Run: headless pygame with SDL's dummy video driver; simulated clock (each Clock.tick advances the game by its frame time, no real sleeping); random seed 0; keys injected as events and as key.get_pressed() state; no mouse input.
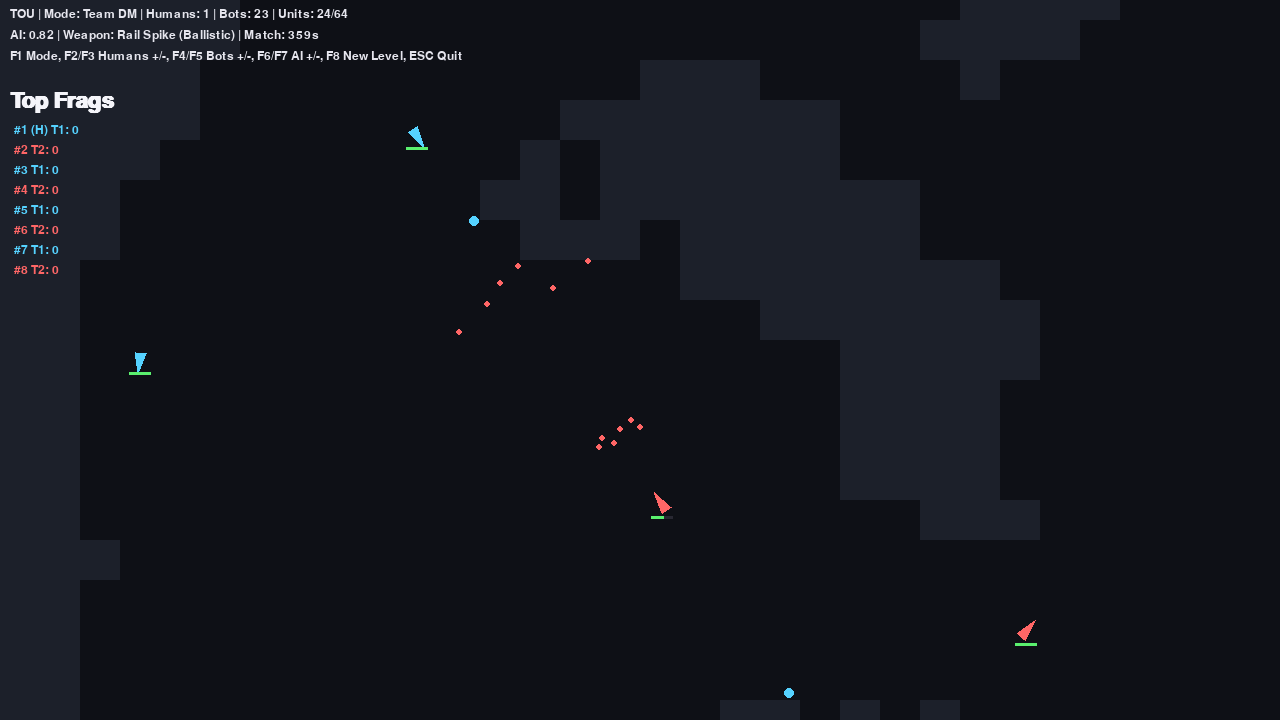
Frame 1 of 4 · flips 1–60 · no input
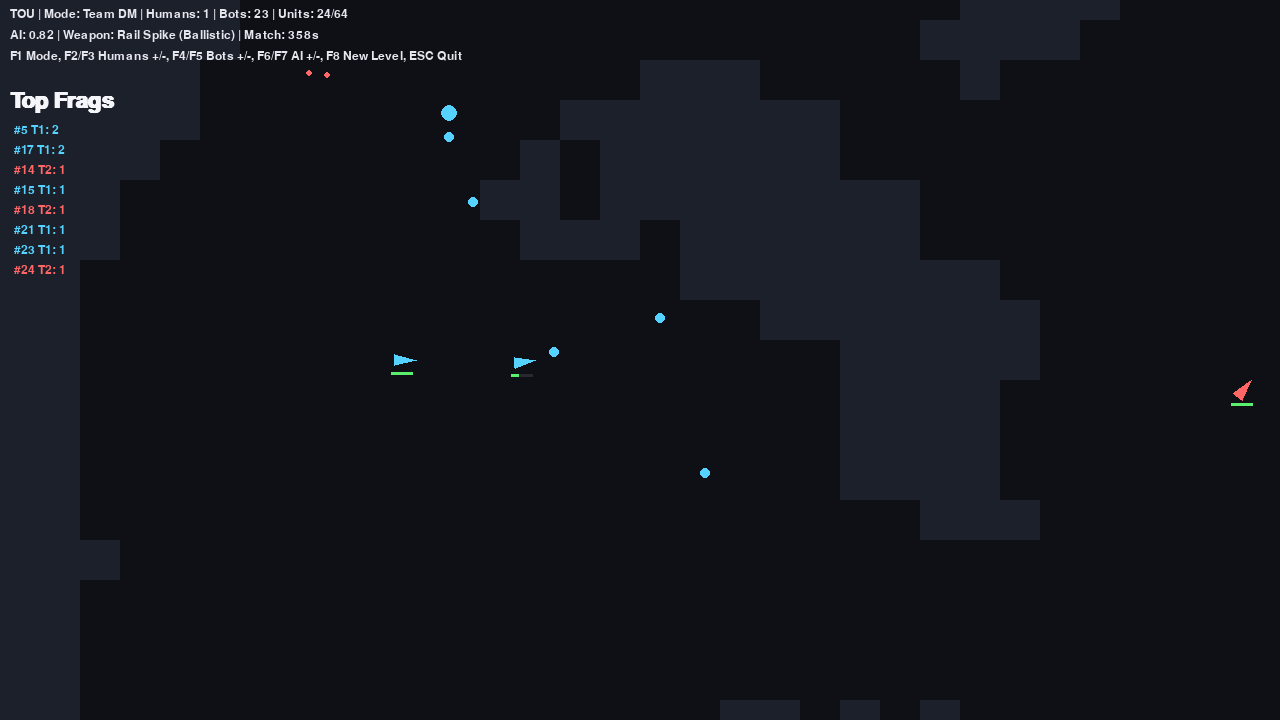
Frame 2 of 4 · flips 61–180 · tapped SPACE, RETURN · held RIGHT (→), D
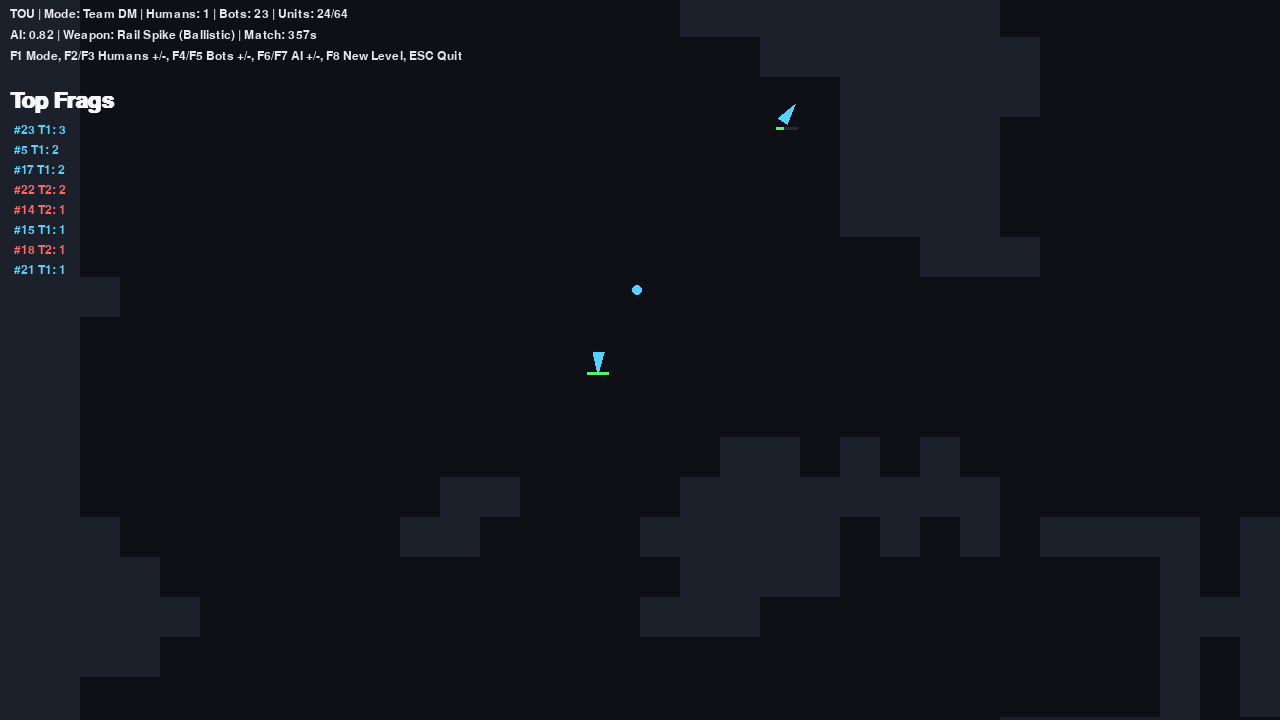
Frame 3 of 4 · flips 181–300 · held DOWN (↓), S
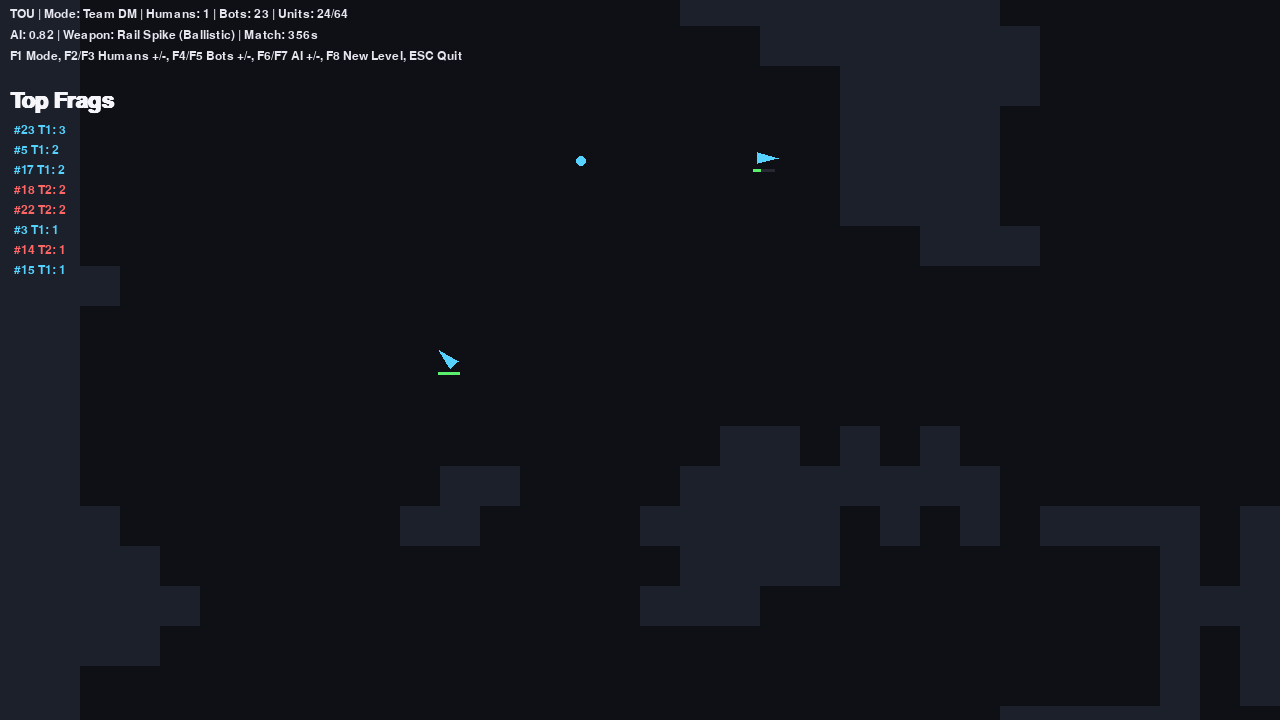
Frame 4 of 4 · flips 301–420 · held LEFT (←), A, UP (↑), W

The pygame program that drew these frames:

#!/usr/bin/env python3
"""
Tunnels of the Underworld (TOU) - fast 2D arcade prototype.
Designed for local play with up to 4 humans and many AI bots.

Requirements: pygame
Run: python3 tou.py
"""

from __future__ import annotations

import math
import random
import sys
from dataclasses import dataclass
from typing import Dict, List, Optional, Sequence, Tuple

import pygame
from pygame import Vector2

WIDTH, HEIGHT = 1280, 720
FPS = 120
MAX_UNITS = 64

WORLD_W, WORLD_H = 4200, 2600
TILE = 40
GRID_W, GRID_H = WORLD_W // TILE, WORLD_H // TILE

BG = (8, 8, 13)
WALL = (28, 32, 42)
FLOOR = (14, 16, 22)

TEAM_COLORS = [
    (85, 210, 255),
    (255, 102, 102),
    (145, 255, 130),
    (255, 200, 90),
]

HUMAN_SCHEMES = [
    {"up": pygame.K_w, "down": pygame.K_s, "left": pygame.K_a, "right": pygame.K_d, "fire": pygame.K_SPACE, "switch": pygame.K_q},
    {"up": pygame.K_UP, "down": pygame.K_DOWN, "left": pygame.K_LEFT, "right": pygame.K_RIGHT, "fire": pygame.K_RCTRL, "switch": pygame.K_RSHIFT},
    {"up": pygame.K_t, "down": pygame.K_g, "left": pygame.K_f, "right": pygame.K_h, "fire": pygame.K_y, "switch": pygame.K_r},
    {"up": pygame.K_i, "down": pygame.K_k, "left": pygame.K_j, "right": pygame.K_l, "fire": pygame.K_o, "switch": pygame.K_u},
]


@dataclass
class WeaponSpec:
    name: str
    category: str
    cooldown: float
    speed: float
    damage: float
    radius: float
    homing: float = 0.0
    bounce: int = 0
    pierce: int = 0
    spread: int = 1
    aoe: float = 0.0
    life: float = 2.5


WEAPON_POOL: List[WeaponSpec] = [
    WeaponSpec("Pin Laser", "Energy", 0.06, 1200, 4, 3, pierce=1),
    WeaponSpec("Beam Needle", "Energy", 0.04, 1400, 3, 2, pierce=2),
    WeaponSpec("Plasma Lash", "Energy", 0.1, 900, 6, 4),
    WeaponSpec("Ion Drill", "Energy", 0.2, 780, 9, 6),
    WeaponSpec("Pulse Arc", "Energy", 0.12, 980, 7, 5, spread=2),
    WeaponSpec("Photon Stream", "Energy", 0.02, 1500, 2.2, 2),
    WeaponSpec("Lance Ray", "Energy", 0.3, 1600, 20, 5, pierce=6),
    WeaponSpec("Diffraction Fan", "Energy", 0.13, 980, 5, 4, spread=5),
    WeaponSpec("Rail Spike", "Ballistic", 0.24, 1600, 19, 4, pierce=3),
    WeaponSpec("Slug Cannon", "Ballistic", 0.15, 820, 11, 5),
    WeaponSpec("Scattershot", "Ballistic", 0.2, 700, 4, 4, spread=8),
    WeaponSpec("Heavy Mortar", "Ballistic", 0.35, 520, 26, 8, aoe=60),
    WeaponSpec("Needler", "Ballistic", 0.07, 1000, 4.8, 2, spread=2),
    WeaponSpec("Shard Driver", "Ballistic", 0.1, 860, 7.2, 3, spread=4),
    WeaponSpec("Sawtooth Burst", "Ballistic", 0.22, 760, 8, 5, bounce=1, spread=5),
    WeaponSpec("Obelisk Shot", "Ballistic", 0.4, 640, 30, 10),
    WeaponSpec("Dumbfire Rocket", "Rocket", 0.18, 760, 12, 5, aoe=46),
    WeaponSpec("Homing Dart", "Rocket", 0.2, 720, 9.5, 4, homing=1.4),
    WeaponSpec("Hunter Missile", "Rocket", 0.28, 690, 16, 6, homing=2.1, aoe=50),
    WeaponSpec("Swarm Pod", "Rocket", 0.32, 650, 5.5, 3, homing=1.1, spread=6, aoe=24),
    WeaponSpec("Serpent Rocket", "Rocket", 0.24, 740, 13, 5, homing=1.6),
    WeaponSpec("Cyclone Rack", "Rocket", 0.38, 700, 10, 5, spread=7, aoe=28),
    WeaponSpec("Hydra Volley", "Rocket", 0.42, 760, 8.5, 4, spread=10, homing=0.8),
    WeaponSpec("Cataclysm Torpedo", "Rocket", 0.7, 560, 48, 9, aoe=120),
    WeaponSpec("Mine Dropper", "Explosive", 0.2, 120, 14, 7, aoe=70, life=5.0),
    WeaponSpec("Proximity Mine", "Explosive", 0.33, 100, 20, 8, aoe=84, life=7.0),
    WeaponSpec("Cluster Bomb", "Explosive", 0.5, 480, 18, 8, aoe=90),
    WeaponSpec("Depth Charge", "Explosive", 0.45, 320, 24, 10, aoe=110),
    WeaponSpec("Tunnel Blocker", "Explosive", 0.7, 200, 10, 11, aoe=130, life=6.0),
    WeaponSpec("Shock Bomb", "Explosive", 0.35, 420, 13, 8, aoe=75),
    WeaponSpec("Napalm Orb", "Explosive", 0.38, 500, 9, 8, aoe=95),
    WeaponSpec("EMP Barrel", "Explosive", 0.6, 260, 4, 12, aoe=140),
    WeaponSpec("Chain Lightning", "Special", 0.26, 1200, 7, 4, pierce=5),
    WeaponSpec("Bouncer", "Special", 0.14, 860, 6, 5, bounce=6),
    WeaponSpec("Spiral Shot", "Special", 0.09, 830, 5, 4, spread=3),
    WeaponSpec("Shockwave", "Special", 0.8, 0, 18, 0, aoe=140, life=0.15),
    WeaponSpec("Vortex Seed", "Special", 0.65, 300, 4, 10, aoe=160, life=4.5),
    WeaponSpec("Ricochet Prism", "Special", 0.2, 920, 8, 4, bounce=4, spread=2),
    WeaponSpec("Arc Nova", "Special", 0.5, 0, 14, 0, aoe=105, life=0.15),
    WeaponSpec("Gravity Bolt", "Special", 0.3, 680, 9, 7, aoe=60),
    WeaponSpec("Glitch Beam", "Special", 0.11, 1500, 5, 3, pierce=9),
    WeaponSpec("Chaos Dice", "Special", 0.25, 800, 3, 5, spread=1),
    WeaponSpec("Frost Dart", "Special", 0.12, 820, 6, 4),
    WeaponSpec("Thunder Coil", "Special", 0.2, 780, 8, 5, homing=0.6),
    WeaponSpec("Magma Ring", "Special", 0.52, 0, 22, 0, aoe=125, life=0.12),
    WeaponSpec("Echo Lance", "Special", 0.3, 980, 10, 4, pierce=2, spread=3),
    WeaponSpec("Mirror Burst", "Special", 0.27, 880, 7, 4, spread=6),
]
assert len(WEAPON_POOL) == 47


class Level:
    def __init__(self) -> None:
        self.grid = [[1 for _ in range(GRID_W)] for _ in range(GRID_H)]
        self.spawn_points: List[Vector2] = []
        self._generate()

    def _generate(self) -> None:
        for y in range(1, GRID_H - 1):
            for x in range(1, GRID_W - 1):
                self.grid[y][x] = 0 if random.random() < 0.47 else 1

        for _ in range(5):
            new_grid = [[1 for _ in range(GRID_W)] for _ in range(GRID_H)]
            for y in range(1, GRID_H - 1):
                for x in range(1, GRID_W - 1):
                    wall_neighbors = 0
                    for ny in range(y - 1, y + 2):
                        for nx in range(x - 1, x + 2):
                            if nx == x and ny == y:
                                continue
                            wall_neighbors += self.grid[ny][nx]
                    new_grid[y][x] = 1 if wall_neighbors >= 5 else 0
            self.grid = new_grid

        for _ in range(14):
            rw, rh = random.randint(4, 8), random.randint(4, 7)
            rx, ry = random.randint(2, GRID_W - rw - 2), random.randint(2, GRID_H - rh - 2)
            for y in range(ry, ry + rh):
                for x in range(rx, rx + rw):
                    self.grid[y][x] = 0

        for _ in range(10):
            x = random.randint(4, GRID_W - 5)
            for y in range(4, GRID_H - 4):
                if random.random() < 0.7:
                    self.grid[y][x] = 0

        self._collect_spawns()

    def _collect_spawns(self) -> None:
        candidates: List[Vector2] = []
        for y in range(2, GRID_H - 2):
            for x in range(2, GRID_W - 2):
                if self.grid[y][x] != 0:
                    continue
                empties = 0
                for ny in range(y - 1, y + 2):
                    for nx in range(x - 1, x + 2):
                        empties += 1 if self.grid[ny][nx] == 0 else 0
                if empties >= 7:
                    candidates.append(Vector2(x * TILE + TILE / 2, y * TILE + TILE / 2))
        random.shuffle(candidates)
        self.spawn_points = candidates[: max(100, len(candidates) // 3)]

    def is_wall(self, p: Vector2) -> bool:
        tx, ty = int(p.x // TILE), int(p.y // TILE)
        if tx < 0 or ty < 0 or tx >= GRID_W or ty >= GRID_H:
            return True
        return self.grid[ty][tx] == 1

    def random_spawn(self) -> Vector2:
        if not self.spawn_points:
            return Vector2(WORLD_W / 2, WORLD_H / 2)
        return random.choice(self.spawn_points).copy()

    def draw(self, surf: pygame.Surface, cam: Vector2) -> None:
        surf.fill(BG)
        start_x = max(0, int(cam.x // TILE) - 1)
        end_x = min(GRID_W, int((cam.x + WIDTH) // TILE) + 2)
        start_y = max(0, int(cam.y // TILE) - 1)
        end_y = min(GRID_H, int((cam.y + HEIGHT) // TILE) + 2)
        for y in range(start_y, end_y):
            for x in range(start_x, end_x):
                rect = pygame.Rect(x * TILE - cam.x, y * TILE - cam.y, TILE, TILE)
                col = WALL if self.grid[y][x] else FLOOR
                pygame.draw.rect(surf, col, rect)


@dataclass
class Projectile:
    pos: Vector2
    vel: Vector2
    team: int
    owner: int
    spec: WeaponSpec
    ttl: float
    radius: float
    damage: float
    bounce_left: int
    pierce_left: int
    angle_noise: float = 0.0


@dataclass
class Ship:
    idx: int
    is_human: bool
    team: int
    pos: Vector2
    vel: Vector2
    angle: float
    hp: float
    respawn: float
    score: int
    weapon_ids: List[int]
    weapon_slot: int
    fire_timer: float
    switch_timer: float
    ai_target: Optional[int] = None

    @property
    def alive(self) -> bool:
        return self.respawn <= 0 and self.hp > 0


class Game:
    def __init__(self) -> None:
        pygame.init()
        pygame.display.set_caption("Tunnels of the Underworld - Prototype")
        self.screen = pygame.display.set_mode((WIDTH, HEIGHT))
        self.clock = pygame.time.Clock()
        self.level = Level()

        self.mode = "tdm"
        self.ai_difficulty = 0.82
        self.humans = 1
        self.bots = 23
        self.total_units = min(MAX_UNITS, self.humans + self.bots)

        self.ships: List[Ship] = []
        self.projectiles: List[Projectile] = []
        self.effects: List[Tuple[Vector2, float, Tuple[int, int, int], float]] = []
        self.font = pygame.font.SysFont("Menlo", 18)
        self.big_font = pygame.font.SysFont("Menlo", 32, bold=True)

        self.match_time = 0.0
        self.round_length = 360.0
        self.running = True
        self._spawn_match()

    def _spawn_match(self) -> None:
        self.ships.clear()
        self.projectiles.clear()
        self.effects.clear()
        for i in range(self.total_units):
            is_human = i < self.humans
            team = i % 2 if self.mode == "tdm" else i
            self.ships.append(
                Ship(
                    idx=i,
                    is_human=is_human,
                    team=team,
                    pos=self.level.random_spawn(),
                    vel=Vector2(),
                    angle=random.random() * math.tau,
                    hp=100,
                    respawn=0.0,
                    score=0,
                    weapon_ids=random.sample(range(len(WEAPON_POOL)), 4),
                    weapon_slot=0,
                    fire_timer=0.0,
                    switch_timer=0.0,
                )
            )

    def run(self) -> None:
        while self.running:
            dt = self.clock.tick(FPS) / 1000.0
            dt = min(dt, 0.04)
            self._events()
            self._update(dt)
            self._draw()
        pygame.quit()

    def _events(self) -> None:
        for e in pygame.event.get():
            if e.type == pygame.QUIT:
                self.running = False
            elif e.type == pygame.KEYDOWN:
                if e.key == pygame.K_ESCAPE:
                    self.running = False
                elif e.key == pygame.K_F1:
                    self.mode = "dm" if self.mode == "tdm" else "tdm"
                    self._spawn_match()
                elif e.key == pygame.K_F2:
                    self.humans = min(4, self.humans + 1)
                    self.total_units = min(MAX_UNITS, self.humans + self.bots)
                    self._spawn_match()
                elif e.key == pygame.K_F3:
                    self.humans = max(1, self.humans - 1)
                    self.total_units = min(MAX_UNITS, self.humans + self.bots)
                    self._spawn_match()
                elif e.key == pygame.K_F4:
                    self.bots = min(60, self.bots + 4)
                    self.total_units = min(MAX_UNITS, self.humans + self.bots)
                    self._spawn_match()
                elif e.key == pygame.K_F5:
                    self.bots = max(0, self.bots - 4)
                    self.total_units = min(MAX_UNITS, self.humans + self.bots)
                    self._spawn_match()
                elif e.key == pygame.K_F6:
                    self.ai_difficulty = min(1.5, self.ai_difficulty + 0.1)
                elif e.key == pygame.K_F7:
                    self.ai_difficulty = max(0.1, self.ai_difficulty - 0.1)
                elif e.key == pygame.K_F8:
                    self.level = Level()
                    self._spawn_match()

    def _move_ship(self, ship: Ship, thrust_vec: Vector2, dt: float) -> None:
        accel = 930
        damping = 0.986
        max_speed = 520
        ship.vel += thrust_vec * accel * dt
        ship.vel *= damping
        if ship.vel.length_squared() > max_speed * max_speed:
            ship.vel.scale_to_length(max_speed)

        old = ship.pos.copy()
        ship.pos += ship.vel * dt
        r = 10

        checks = [
            Vector2(ship.pos.x - r, ship.pos.y - r),
            Vector2(ship.pos.x + r, ship.pos.y - r),
            Vector2(ship.pos.x - r, ship.pos.y + r),
            Vector2(ship.pos.x + r, ship.pos.y + r),
        ]
        if any(self.level.is_wall(c) for c in checks):
            ship.pos = old
            ship.vel *= -0.28

    def _update(self, dt: float) -> None:
        self.match_time += dt
        keys = pygame.key.get_pressed()

        for ship in self.ships:
            ship.fire_timer = max(0.0, ship.fire_timer - dt)
            ship.switch_timer = max(0.0, ship.switch_timer - dt)

            if ship.respawn > 0:
                ship.respawn -= dt
                if ship.respawn <= 0:
                    ship.hp = 100
                    ship.pos = self.level.random_spawn()
                    ship.vel = Vector2()
                continue

            if ship.is_human:
                controls = HUMAN_SCHEMES[ship.idx]
                thrust = Vector2(0, 0)
                thrust.x = (1 if keys[controls["right"]] else 0) - (1 if keys[controls["left"]] else 0)
                thrust.y = (1 if keys[controls["down"]] else 0) - (1 if keys[controls["up"]] else 0)
                if thrust.length_squared() > 1:
                    thrust = thrust.normalize()
                if thrust.length_squared() > 0:
                    ship.angle = math.atan2(thrust.y, thrust.x)
                self._move_ship(ship, thrust, dt)
                if keys[controls["switch"]] and ship.switch_timer <= 0:
                    ship.weapon_slot = (ship.weapon_slot + 1) % len(ship.weapon_ids)
                    ship.switch_timer = 0.2
                if keys[controls["fire"]]:
                    self._ship_fire(ship)
            else:
                self._update_ai(ship, dt)

        self._update_projectiles(dt)
        self.effects = [(p, t - dt, c, r) for (p, t, c, r) in self.effects if t - dt > 0]

        if self.match_time >= self.round_length:
            self.match_time = 0
            self.level = Level()
            self._spawn_match()

    def _pick_target(self, ship: Ship) -> Optional[Ship]:
        alive = [s for s in self.ships if s.idx != ship.idx and s.respawn <= 0 and (self.mode == "dm" or s.team != ship.team)]
        if not alive:
            return None
        alive.sort(key=lambda s: (s.pos - ship.pos).length_squared())
        return alive[0]

    def _update_ai(self, ship: Ship, dt: float) -> None:
        target = self._pick_target(ship)
        thrust = Vector2()
        if target:
            to = target.pos - ship.pos
            dist = max(1.0, to.length())
            dirn = to / dist
            lead = target.vel * min(0.45, dist / 1300)
            aim_vec = to + lead
            jitter = Vector2(random.uniform(-0.16, 0.16), random.uniform(-0.16, 0.16)) * (1.2 - self.ai_difficulty)
            thrust = (dirn + jitter)
            if thrust.length_squared() > 1:
                thrust = thrust.normalize()
            avoid = self._avoid_vector(ship)
            thrust = (thrust * self.ai_difficulty + avoid * (1.05 - self.ai_difficulty * 0.5))
            if thrust.length_squared() > 1:
                thrust = thrust.normalize()
            ship.angle = math.atan2(aim_vec.y, aim_vec.x)
            if random.random() < 0.01 and ship.switch_timer <= 0:
                ship.weapon_slot = (ship.weapon_slot + 1) % len(ship.weapon_ids)
                ship.switch_timer = 0.22
            if dist < 900 + random.uniform(-120, 120):
                self._ship_fire(ship)
        self._move_ship(ship, thrust, dt)

    def _avoid_vector(self, ship: Ship) -> Vector2:
        sensors = [
            Vector2(math.cos(ship.angle), math.sin(ship.angle)),
            Vector2(math.cos(ship.angle + 0.7), math.sin(ship.angle + 0.7)),
            Vector2(math.cos(ship.angle - 0.7), math.sin(ship.angle - 0.7)),
        ]
        avoid = Vector2()
        for s in sensors:
            probe = ship.pos + s * 70
            if self.level.is_wall(probe):
                avoid -= s
        return avoid

    def _ship_fire(self, ship: Ship) -> None:
        spec = WEAPON_POOL[ship.weapon_ids[ship.weapon_slot]]
        if ship.fire_timer > 0:
            return
        ship.fire_timer = spec.cooldown

        if spec.name in {"Shockwave", "Arc Nova", "Magma Ring"}:
            self._explode(ship.pos, spec.aoe, spec.damage, ship.team, ship.idx)
            self.effects.append((ship.pos.copy(), 0.18, TEAM_COLORS[ship.team % len(TEAM_COLORS)], spec.aoe))
            return

        base_dir = Vector2(math.cos(ship.angle), math.sin(ship.angle))
        count = max(1, spec.spread)
        for i in range(count):
            spread_angle = 0.0
            if count > 1:
                spread_angle = (i - (count - 1) / 2) * (0.10 + random.uniform(-0.03, 0.03))
            d = base_dir.rotate_rad(spread_angle)
            if spec.name == "Spiral Shot":
                d = base_dir.rotate_rad(self.match_time * 8 + i * 0.7)
            speed = spec.speed * random.uniform(0.93, 1.07)
            vel = d * speed
            p = Projectile(
                pos=ship.pos + d * 14,
                vel=vel,
                team=ship.team,
                owner=ship.idx,
                spec=spec,
                ttl=spec.life,
                radius=spec.radius,
                damage=spec.damage,
                bounce_left=spec.bounce,
                pierce_left=spec.pierce,
                angle_noise=random.uniform(-0.6, 0.6) if spec.name == "Chaos Dice" else 0.0,
            )
            self.projectiles.append(p)

    def _update_projectiles(self, dt: float) -> None:
        survivors: List[Projectile] = []
        for p in self.projectiles:
            p.ttl -= dt
            if p.ttl <= 0:
                if p.spec.aoe > 0:
                    self._explode(p.pos, p.spec.aoe, p.damage, p.team, p.owner)
                continue

            if p.spec.homing > 0:
                target = self._nearest_enemy_pos(p.pos, p.team)
                if target is not None:
                    desired = (target - p.pos)
                    if desired.length_squared() > 1:
                        desired = desired.normalize()
                        current = p.vel.normalize() if p.vel.length_squared() > 0 else desired
                        blend = min(1.0, p.spec.homing * dt)
                        steer = current.lerp(desired, blend)
                        p.vel = steer.normalize() * p.vel.length()

            if p.angle_noise != 0 and p.vel.length_squared() > 0:
                p.vel = p.vel.rotate_rad(p.angle_noise * dt)

            old = p.pos.copy()
            p.pos += p.vel * dt

            if self.level.is_wall(p.pos):
                if p.bounce_left > 0:
                    p.bounce_left -= 1
                    p.pos = old
                    p.vel *= -0.8
                    survivors.append(p)
                    continue
                if p.spec.aoe > 0:
                    self._explode(p.pos, p.spec.aoe, p.damage, p.team, p.owner)
                continue

            hit = False
            for ship in self.ships:
                if ship.respawn > 0 or ship.idx == p.owner:
                    continue
                if self.mode == "tdm" and ship.team == p.team:
                    continue
                if (ship.pos - p.pos).length_squared() <= (10 + p.radius) ** 2:
                    ship.hp -= p.damage
                    self.effects.append((ship.pos.copy(), 0.11, (255, 245, 190), 16))
                    if p.spec.aoe > 0:
                        self._explode(p.pos, p.spec.aoe, p.damage * 0.8, p.team, p.owner)
                    if ship.hp <= 0:
                        ship.respawn = 2.0
                        killer = self.ships[p.owner]
                        killer.score += 1
                        self.effects.append((ship.pos.copy(), 0.35, (255, 130, 80), 40))
                    if p.pierce_left > 0:
                        p.pierce_left -= 1
                    else:
                        hit = True
                    break
            if not hit:
                survivors.append(p)

        self.projectiles = survivors[:900]

    def _nearest_enemy_pos(self, pos: Vector2, team: int) -> Optional[Vector2]:
        best, d2 = None, 10**30
        for s in self.ships:
            if s.respawn > 0:
                continue
            if self.mode == "tdm" and s.team == team:
                continue
            dd = (s.pos - pos).length_squared()
            if dd < d2:
                d2 = dd
                best = s.pos
        return best.copy() if best is not None else None

    def _explode(self, pos: Vector2, radius: float, damage: float, team: int, owner: int) -> None:
        if radius <= 0:
            return
        self.effects.append((pos.copy(), 0.18, (255, 120, 60), radius))
        for s in self.ships:
            if s.respawn > 0:
                continue
            if self.mode == "tdm" and s.team == team:
                continue
            d = (s.pos - pos).length()
            if d <= radius:
                scale = max(0.2, 1 - d / max(1, radius))
                s.hp -= damage * scale
                if s.hp <= 0:
                    s.respawn = 2.0
                    self.ships[owner].score += 1

    def _draw(self) -> None:
        focus = self.ships[0].pos if self.ships else Vector2(WORLD_W / 2, WORLD_H / 2)
        cam = Vector2(focus.x - WIDTH / 2, focus.y - HEIGHT / 2)
        cam.x = max(0, min(cam.x, WORLD_W - WIDTH))
        cam.y = max(0, min(cam.y, WORLD_H - HEIGHT))

        self.level.draw(self.screen, cam)

        for p in self.projectiles:
            col = TEAM_COLORS[p.team % len(TEAM_COLORS)]
            pygame.draw.circle(self.screen, col, (int(p.pos.x - cam.x), int(p.pos.y - cam.y)), int(max(2, p.radius)))

        for ship in self.ships:
            if ship.respawn > 0:
                continue
            col = TEAM_COLORS[ship.team % len(TEAM_COLORS)]
            center = Vector2(ship.pos.x - cam.x, ship.pos.y - cam.y)
            nose = center + Vector2(math.cos(ship.angle), math.sin(ship.angle)) * 14
            left = center + Vector2(math.cos(ship.angle + 2.5), math.sin(ship.angle + 2.5)) * 9
            right = center + Vector2(math.cos(ship.angle - 2.5), math.sin(ship.angle - 2.5)) * 9
            pygame.draw.polygon(self.screen, col, [nose, left, right])
            hpw = max(0, int(22 * (ship.hp / 100)))
            pygame.draw.rect(self.screen, (40, 40, 50), (center.x - 11, center.y + 12, 22, 3))
            pygame.draw.rect(self.screen, (90, 240, 110), (center.x - 11, center.y + 12, hpw, 3))

        for pos, ttl, col, rad in self.effects:
            alpha = int(255 * min(1, ttl * 5))
            glow = pygame.Surface((int(rad * 2 + 6), int(rad * 2 + 6)), pygame.SRCALPHA)
            pygame.draw.circle(glow, (*col, alpha), (glow.get_width() // 2, glow.get_height() // 2), int(rad))
            self.screen.blit(glow, (pos.x - cam.x - glow.get_width() / 2, pos.y - cam.y - glow.get_height() / 2))

        self._draw_ui()
        pygame.display.flip()

    def _draw_ui(self) -> None:
        p0 = self.ships[0]
        spec = WEAPON_POOL[p0.weapon_ids[p0.weapon_slot]]
        texts = [
            f"TOU | Mode: {'Team DM' if self.mode == 'tdm' else 'Deathmatch'} | Humans: {self.humans} | Bots: {self.bots} | Units: {self.total_units}/64",
            f"AI: {self.ai_difficulty:.2f} | Weapon: {spec.name} ({spec.category}) | Match: {int(self.round_length - self.match_time)}s",
            "F1 Mode, F2/F3 Humans +/-, F4/F5 Bots +/-, F6/F7 AI +/-, F8 New Level, ESC Quit",
        ]
        y = 8
        for t in texts:
            s = self.font.render(t, True, (230, 230, 238))
            self.screen.blit(s, (10, y))
            y += 21

        sorted_scores = sorted(self.ships, key=lambda s: s.score, reverse=True)[:8]
        y = 90
        title = self.big_font.render("Top Frags", True, (245, 245, 250))
        self.screen.blit(title, (10, y))
        y += 34
        for s in sorted_scores:
            label = f"#{s.idx + 1}{' (H)' if s.is_human else ''} T{s.team + 1}: {s.score}"
            line = self.font.render(label, True, TEAM_COLORS[s.team % len(TEAM_COLORS)])
            self.screen.blit(line, (14, y))
            y += 20


def main() -> None:
    try:
        Game().run()
    except KeyboardInterrupt:
        pygame.quit()
        sys.exit(0)


if __name__ == "__main__":
    main()
